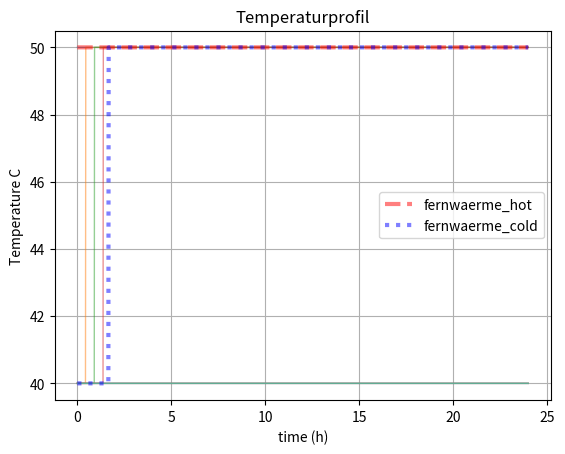

This chart was generated by the following Python code:
import matplotlib.pyplot as plt
import numpy as np

WASSER_WAERMEKAP = 4190 # J / kg / K
DICHTE_WASSER = 1000 # kg / m^3

class Speicher_dezentral:
    def __init__(self, startTempC = 20.0, totalvolumen_m3 = 0.69):
        #self.teilspeicher_i = 10
        self.totalvolumen_m3 = totalvolumen_m3
        #self.teilvolumen_m3 = 0.69 / self.teilspeicher_i
        self.volumenliste = [] #self.teilspeicher_i * [(startTempC, self.teilvolumen_m3)]
        self.volumenliste.append((startTempC, self.totalvolumen_m3))
        self.volumenliste_vorher_debug = []
    def _waermeintegral_J(self, temperaturgrenze_C = 39, entnahmehoehe_anteil_von_unten = 0.68):
        # Ruckzuckloesung: Tank in Schritten zerlegen und jeden Schritt summieren
        schrittweite = 0.005 # je feiner je genauer, dafuer aufwaendiger
        volumenschritt_m3 = self.totalvolumen_m3 * schrittweite
        temperaturen_x, volumen_y = self.temperaturprofil_xy()
        startvolumen_m3 = entnahmehoehe_anteil_von_unten * self.totalvolumen_m3
        volumenposition_m3 = startvolumen_m3
        energie_J = 0.0
        while volumenposition_m3 < self.totalvolumen_m3:
            temperatur_C = np.interp(volumenposition_m3, volumen_y, temperaturen_x)
            energie_J += max((temperatur_C - temperaturgrenze_C) * volumenschritt_m3 * WASSER_WAERMEKAP * DICHTE_WASSER, 0.0)
            volumenposition_m3 += volumenschritt_m3
            #print(f'volumenposition_m3 {volumenposition_m3:0.3f}, volumenschritt_m3 {volumenschritt_m3}, temperatur_C {temperatur_C:0.1f}, energie_J {energie_J:0.0f}')
        #print(f'Waemeintegral temperaturgrenze_C {temperaturgrenze_C} entnahmehoehe_anteil {entnahmehoehe_anteil_von_unten} energie_J {energie_J:0.3f}')
        return energie_J
    def print(self):
        for [temp_C, volumen_m3] in self.volumenliste:
            print (f'Schichtung vom Speicher: Temperatur C: {temp_C:0.1f}, Volumen m^3: {volumen_m3:0.6f}')
    def _sort(self):
        self.volumenliste.sort(key=lambda a: a[0], reverse = True)
    def _gesamtvolumen_justieren(self): # wegen rundungsfehlern justieren
        gesamt_volumen_m3 = 0.0
        for (temp_C, volumen_m3) in self.volumenliste:
            gesamt_volumen_m3 += volumen_m3
        abweichung_m3 = self.totalvolumen_m3 - gesamt_volumen_m3 
        if abs(abweichung_m3) > 1e-5:
            print('vorher')
            for [temp_C, volumen_m3] in self.volumenliste_vorher_debug:
                print (f'Temperatur C: {temp_C:0.1f}, Volumen m^3: {volumen_m3:0.6f}')
            print('nachher')
            self.print()
            print(f'abweichung_m3 {abweichung_m3} zu gross')
            assert False
        self.volumenliste[0] = (self.volumenliste[0][0], self.volumenliste[0][1] + abweichung_m3)
        return(gesamt_volumen_m3)
    def _einfuellen(self, temp_rein_C = 70.0, volumen_rein_m3 = 0.010):
        #print(f'einfuellen  temp_rein_C = {temp_rein_C}, volumen_rein_m3 = {volumen_rein_m3}')
        self.volumenliste_vorher_debug = self.volumenliste.copy()
        volumenliste_neu = []
        bestehend_eingefuellt = False
        for (temp_C, volumen_m3) in self.volumenliste:
            if abs (temp_C - temp_rein_C) < 1E-5 and not bestehend_eingefuellt:
                volumenliste_neu.append((temp_C, volumen_m3 + volumen_rein_m3))
                bestehend_eingefuellt = True
            else:
                volumenliste_neu.append((temp_C, volumen_m3))
        if not bestehend_eingefuellt:
            volumenliste_neu.append((temp_rein_C, volumen_rein_m3))
            volumenliste_neu.sort(key=lambda a: a[0], reverse = True)
        self.volumenliste = volumenliste_neu
        '''
        volumen_summe_m3 = 0.0
        for (temp_C, volumen_m3) in self.volumenliste:
            volumen_summe_m3 += volumen_m3
        print(f'abweichung nach einfuellen {self.totalvolumen_m3-volumen_summe_m3} m3')
        '''

    def austauschen(self, temp_rein_C = 70.0, volumen_rein_m3 = 0.010, position_raus_anteil_von_unten = 0.5):
        assert volumen_rein_m3 >= 0.0
        assert position_raus_anteil_von_unten >= 0.0 and position_raus_anteil_von_unten <= 1.0
        #print('einfuellen')
        self._einfuellen(temp_rein_C = temp_rein_C, volumen_rein_m3 = volumen_rein_m3)
        #self._sort() # braucht es nicht mehr, ist immer sortiert
        #print('raus nehmen')
        raus_bei_volumen_m3 = self.totalvolumen_m3 * (1-position_raus_anteil_von_unten)
        volumenliste_neu = []
        volumen_summe_m3 = 0.0
        genommen_summe_m3 = 0.0
        energie = 0.0
        for (temp_C, volumen_m3) in self.volumenliste:
            volumen_summe_m3 += volumen_m3
            volumen_verbleiben_m3 = volumen_m3
            if  (volumen_rein_m3 - genommen_summe_m3) > 1e-9: # es muss noch genommen werden
                if volumen_summe_m3 > raus_bei_volumen_m3:# ab hier nehmen
                    nehme_m3 = min(volumen_rein_m3-genommen_summe_m3, volumen_m3)
                    assert nehme_m3 > 0.0
                    energie += temp_C * nehme_m3
                    genommen_summe_m3 += nehme_m3
                    volumen_verbleiben_m3 = volumen_m3 - nehme_m3
            else:
                volumen_verbleiben_m3 = volumen_m3 # bleibt gleich
            if volumen_verbleiben_m3 > 1e-8: # zu kleine Volumen skipen
                volumenliste_neu.append((temp_C, volumen_verbleiben_m3))
        temperatur_raus_C = energie / genommen_summe_m3
        self.volumenliste = volumenliste_neu
        self._gesamtvolumen_justieren()
        return(temperatur_raus_C)
    def temperaturprofil(self, temperaturen_i = 10):
        temperaturen = []
        index = 0
        volumen_summe_m3 = 0.0
        for (temp_C, volumen_m3) in self.volumenliste:
            volumen_summe_m3 += volumen_m3
            while volumen_summe_m3 > self.totalvolumen_m3 / temperaturen_i * index and index < temperaturen_i:
                temperaturen.append(temp_C)
                index += 1
        assert len(temperaturen) == temperaturen_i
        return(temperaturen)
    
    def temperaturprofil_xy(self):
        temperatur_C_array = []
        volumen_m3_array = []
        volumen_m3_summe = 0.0
        for (temp_C, volumen_m3) in self.volumenliste[::-1]:
            temperatur_C_array.append(temp_C)
            volumen_m3_array.append(volumen_m3_summe)
            volumen_m3_summe += volumen_m3
            temperatur_C_array.append(temp_C)
            volumen_m3_array.append(volumen_m3_summe)
        return([temperatur_C_array, volumen_m3_array])


anfang_nichts_h = 5
rampe_rauf_h = 1
voll_heizen_h = 2
rampe_runter_h = 1
zeit_s_array =       [0   , anfang_nichts_h*3660, (anfang_nichts_h+rampe_rauf_h)*3660, (anfang_nichts_h+rampe_rauf_h+voll_heizen_h)*3660, (anfang_nichts_h+rampe_rauf_h+voll_heizen_h+rampe_runter_h)*3660]
temperatur_C_array = [30.0, 30.0                , 70.0                               , 70.0                                             , 30.0]
def fernwaerme_vorgabe(zeit_s = 0):
    return(np.interp(zeit_s, zeit_s_array, temperatur_C_array))


class Stimulus:
    def __init__(self):
        self.warmwasserbedarf_haus_W = 255
        self.heizbedarf_haus_W = 5000
    def fernwaerme_vorlauf_C(time_s = 0):
        return 50.0
    def fernwaermepumpe_on(time_s = 0):
        return True
    
class Simulation:
    def __init__(self, stimulus):
        self.duration_s = 24 * 3600
        self.timestep_s = 60
        self.stimulus = stimulus

        self.speicher1 = Speicher_dezentral(startTempC = 40.0)

        self.time_array_s = []
        self.time_steps_s = []
        self.fernwaerme_hot_C = []
        self.fernwaerme_cold_C = []
        self.temperaturen_C = []

    def do_simulation(self):
        fluss_liter_pro_h = 148.0
        fluss_m3_pro_s = fluss_liter_pro_h / 1000 / 3600
        for time_s in range(0, self.duration_s, self.timestep_s):
            self.time_array_s.append(time_s)
            fernwarme_cold_C = self.speicher1.austauschen(temp_rein_C = self.stimulus.fernwaerme_vorlauf_C(), volumen_rein_m3 = fluss_m3_pro_s * self.timestep_s, position_raus_anteil_von_unten = 0.64)
            self.temperaturen_C.append(self.speicher1.temperaturprofil())
            self.fernwaerme_hot_C.append(self.stimulus.fernwaerme_vorlauf_C())
            self.fernwaerme_cold_C.append(fernwarme_cold_C)

    def plot(self):
        fig, ax = plt.subplots()
        #ax.plot(t, s)
        ax.plot(np.array(self.time_array_s) / 3600, self.temperaturen_C, linewidth=1.0, alpha=0.5)
        ax.plot(np.array(self.time_array_s) / 3600, self.fernwaerme_hot_C, linestyle='dashed', linewidth=3, color='red', alpha=0.5, label='fernwaerme_hot')
        ax.plot(np.array(self.time_array_s) / 3600, self.fernwaerme_cold_C, linestyle='dotted', linewidth=3, color='blue', alpha=0.5, label = 'fernwaerme_cold')
        #ax2 = ax.twinx()
        #ax2.plot(np.array(self.time_array_s) / 3600, leistung_in_speicher, linestyle='dotted', linewidth=5, color='orange', alpha=0.5, label = 'leistung')
        ax.set(xlabel='time (h)', ylabel='Temperature C',
            title='Temperaturprofil')
        #ax2.set(ylabel='Power W')
        ax.legend()
        #ax2.legend()
        ax.grid()
        plt.show()

stimulus_first = Stimulus()
simulation_first = Simulation(stimulus_first)
simulation_first.do_simulation()
simulation_first.plot()



#speicher1 = Speicher_dezentral(startTempC = 40.0)
#print (speicher1.volumenliste)
#speicher1.print()
#speicher1.volumenliste[4]=(31.1,0.1)
#speicher1.print()
#speicher1._equalize()
#speicher1._sort()
#speicher1.print()
#print(speicher1.volumenliste[0][1])
if False:
    for i in range(5):
        print(speicher1.austauschen())
    speicher1.print()
#speicher1.print()
#speicher1.print()
#print(speicher1._waermeintegral_J())
#speicher1.austauschen(temp_rein_C = 100.0, volumen_rein_m3 = 0.100, position_raus_anteil_von_unten = 0.5)
#speicher1.print()
#print(speicher1._waermeintegral_J())

if False:
    temperaturen = []
    time = []
    fernwaerme_hot = []
    fernwaerme_cold = []
    leistung_in_speicher = []
    time_step_s = 60
    fluss_liter_pro_h = 148.0
    fluss_m3_pro_s = fluss_liter_pro_h / 1000 / 3600
    for time_s in range(0, 24*60*60, time_step_s):

        fernwaerme_hot_C = fernwaerme_vorgabe(zeit_s = time_s)
        fernwarme_cold_C = speicher1.austauschen(temp_rein_C = fernwaerme_hot_C, volumen_rein_m3 = fluss_m3_pro_s * time_step_s, position_raus_anteil_von_unten = 0.64)
        temperaturen.append(speicher1.temperaturprofil())
        fernwaerme_hot.append(fernwaerme_hot_C)
        fernwaerme_cold.append(fernwarme_cold_C)
        leistung_W = WASSER_WAERMEKAP * DICHTE_WASSER * (fernwaerme_hot_C-fernwarme_cold_C) * fluss_m3_pro_s
        leistung_in_speicher.append(leistung_W)
        time.append(time_s)
    speicher1.print()

if False: 
    temperaturen = []
    time = []
    fernwaerme_hot = []
    fernwaerme_cold = []
    leistung_in_speicher = []
    time_step_s = 60
    fluss_liter_pro_h = 148.0
    fluss_m3_pro_s = fluss_liter_pro_h / 1000 / 3600
    for time_s in range(0, 24*60*60, time_step_s):

        fernwaerme_hot_C = fernwaerme_vorgabe(zeit_s = time_s)
        fernwarme_cold_C = speicher1.austauschen(temp_rein_C = fernwaerme_hot_C, volumen_rein_m3 = fluss_m3_pro_s * time_step_s, position_raus_anteil_von_unten = 0.64)
        temperaturen.append(speicher1.temperaturprofil())
        fernwaerme_hot.append(fernwaerme_hot_C)
        fernwaerme_cold.append(fernwarme_cold_C)
        leistung_W = WASSER_WAERMEKAP * DICHTE_WASSER * (fernwaerme_hot_C-fernwarme_cold_C) * fluss_m3_pro_s
        leistung_in_speicher.append(leistung_W)
        time.append(time_s)
    speicher1.print()


    if False: # Zeitablauf Temperaturen Leistung, gut
        # Data for plotting
        #t = np.arange(0.0, 2.0, 0.01)
        #s = 1 + np.sin(2 * np.pi * t)

        fig, ax = plt.subplots()
        #ax.plot(t, s)
        ax.plot(np.array(time) / 3600, temperaturen, linewidth=1.0, alpha=0.5)
        ax.plot(np.array(time) / 3600, fernwaerme_hot, linestyle='dashed', linewidth=3, color='red', alpha=0.5, label='fernwaerme_hot')
        ax.plot(np.array(time) / 3600, fernwaerme_cold, linestyle='dotted', linewidth=3, color='blue', alpha=0.5, label = 'fernwaerme_cold')
        ax2 = ax.twinx()
        ax2.plot(np.array(time) / 3600, leistung_in_speicher, linestyle='dotted', linewidth=5, color='orange', alpha=0.5, label = 'leistung')
        ax.set(xlabel='time (h)', ylabel='Temperature C',
            title='Temperaturprofil')
        ax2.set(ylabel='Power W')
        ax.legend()
        ax2.legend()
        ax.grid()
        #fig.savefig("test.png")
        plt.show()

    if True: 
        # Data for plotting
        #t = np.arange(0.0, 2.0, 0.01)
        #s = 1 + np.sin(2 * np.pi * t)
        print(speicher1.temperaturprofil_xy())
        temperaturen_x, volumen_y = speicher1.temperaturprofil_xy()
        fig, ax = plt.subplots()
        #ax.plot(t, s)
        ax.plot(temperaturen_x, volumen_y, linewidth=5.0, color='grey', alpha = 0.8)
        ax.set(xlabel='Temperatur C', ylabel='Volumen m^3',
            title='Temperaturprofil')
        ax.legend()
        ax.grid()
        plt.show()


    if False: # aktualisieren
        fig = plt.figure()
        ax = fig.add_subplot(1,1,1)
        temperaturen_x, volumen_y = speicher1.temperaturprofil_xy()
        fig, ax = plt.subplots()

        while True:
            #ax.plot(t, s)
            ax.plot(temperaturen_x, volumen_y, linewidth=5.0, color='grey', alpha = 0.8)
            ax.set(xlabel='Temperatur C', ylabel='Volumen m^3',
                title='Temperaturprofil')
            ax.legend()
            ax.grid()
            plt.show()



    if False:

        pass
